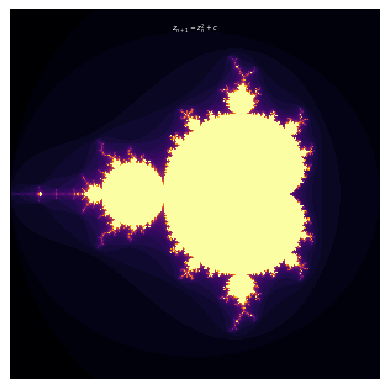

This chart was generated by the following Python code:
import numpy as np
import matplotlib.pyplot as plt
from matplotlib.animation import FuncAnimation

%matplotlib qt

#Counting iteration before Z escape the Mandelbrot set
def mandelbrot(x, y, max_iter):
    z = 0
    c = complex(x, y)
    for n in range(max_iter):
        if abs(z) > 2:
            return n+1
        z = z**2 + c
    return n+1

#Complex space
Re = np.linspace(-2, 1, 300)
Im = np.linspace(-1.5, 1.5, 300)
max_iter = 50

#iteration counter
iteration_matrix = []
for y in Im:
    row = []
    for x in Re:
        row.append(mandelbrot(x, y, max_iter))
    iteration_matrix.append(row)

#plotting the data
fig, ax = plt.subplots()
ax.set_aspect("equal")
ax.set_axis_off()
img = ax.imshow(iteration_matrix, cmap='inferno', extent=[-2, 1, -1.5, 1.5], origin='lower', interpolation='none')
ax.text(-0.5, 1.4,r"$z_{n+1} = z^2_{n} + c$", color = 'white', size = 5, ha='center', va = 'top')
plt.savefig('Mandelbrot_imshow.jpg', dpi=300, transparent=True, bbox_inches='tight', pad_inches=0)
plt.show()

